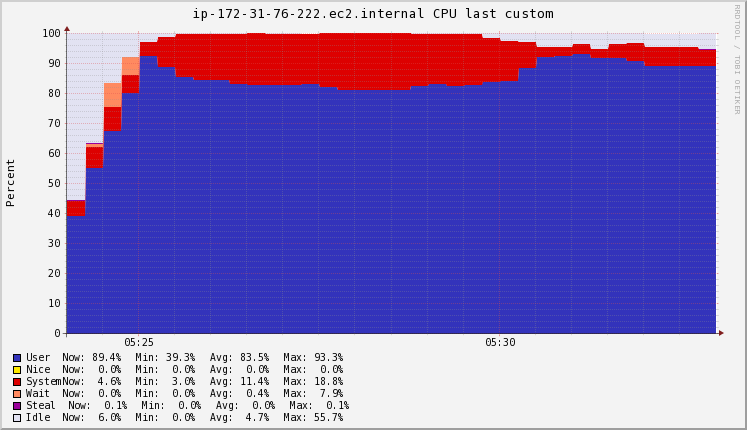

Source data for this figure (header and first rows):
Timestamp, User\g, Nice\g, System\g, Wait\g, Steal\g, Idle\g
2020-11-20T05:24:15+00:00, 39.3, 0, 4.9, 0.1, 0.1, 55.7
2020-11-20T05:24:30+00:00, 55.35, 0, 6.82, 1.167, 0.1, 36.66
2020-11-20T05:24:45+00:00, 67.53, 0, 7.967, 7.913, 0.1, 16.59
2020-11-20T05:25:00+00:00, 80.09, 0, 6.06, 6.067, 0.04667, 7.787
2020-11-20T05:25:15+00:00, 92.5, 0, 4.8, 0, 0, 2.7
2020-11-20T05:25:30+00:00, 88.96, 0, 9.96, 0, 0, 1.08
2020-11-20T05:25:45+00:00, 85.4, 0, 14.54, 0, 0, 0.06
2020-11-20T05:26:00+00:00, 84.6, 0, 15.3, 0, 0, 0.1
2020-11-20T05:26:15+00:00, 84.6, 0, 15.3, 0, 0, 0.1
2020-11-20T05:26:30+00:00, 83.27, 0, 16.69, 0, 0, 0.04667
2020-11-20T05:26:45+00:00, 83.01, 0, 16.94, 0, 0, 0
2020-11-20T05:27:00+00:00, 83, 0, 16.9, 0, 0, 0.05333
2020-11-20T05:27:15+00:00, 82.83, 0, 17.07, 0, 0, 0.04667
2020-11-20T05:27:30+00:00, 83.3, 0, 16.6, 0, 0, 0
2020-11-20T05:27:45+00:00, 82.18, 0, 17.77, 0, 0, 0
2020-11-20T05:28:00+00:00, 81.2, 0, 18.8, 0, 0, 0
2020-11-20T05:28:15+00:00, 81.2, 0, 18.8, 0, 0, 0
2020-11-20T05:28:30+00:00, 81.2, 0, 18.8, 0, 0, 0
2020-11-20T05:28:45+00:00, 81.2, 0, 18.8, 0, 0, 0
2020-11-20T05:29:00+00:00, 82.46, 0, 17.48, 0, 0, 0.06
2020-11-20T05:29:15+00:00, 83.3, 0, 16.6, 0, 0, 0.1
2020-11-20T05:29:30+00:00, 82.58, 0, 17.26, 0, 0, 0.16
2020-11-20T05:29:45+00:00, 82.94, 0, 16.98, 0, 0, 0.08
2020-11-20T05:30:00+00:00, 83.98, 0, 14.58, 0, 0, 1.44
2020-11-20T05:30:15+00:00, 84.3, 0, 13.3, 0, 0, 2.4
2020-11-20T05:30:30+00:00, 88.73, 0, 8.393, 0, 0, 2.88
2020-11-20T05:30:45+00:00, 92.23, 0, 3.407, 0, 0.05333, 4.313
2020-11-20T05:31:00+00:00, 92.55, 0, 3.033, 0, 0.05333, 4.36
2020-11-20T05:31:15+00:00, 93.3, 0, 3.3, 0, 0, 3.4
2020-11-20T05:31:30+00:00, 91.81, 0, 3.247, 0, 0, 4.947
2020-11-20T05:31:45+00:00, 91.94, 0, 4.587, 0, 0, 3.473
2020-11-20T05:32:00+00:00, 90.8, 0, 6.22, 0, 0, 2.92
2020-11-20T05:32:15+00:00, 89.2, 0, 6.5, 0, 0, 4.2
2020-11-20T05:32:30+00:00, 89.2, 0, 6.5, 0, 0, 4.2
2020-11-20T05:32:45+00:00, 89.2, 0, 6.5, 0, 0, 4.2
2020-11-20T05:33:00+00:00, 89.32, 0, 5.36, 0, 0.06, 5.28
2020-11-20T05:33:15+00:00, 89.4, 0, 4.6, 0, 0.1, 6
